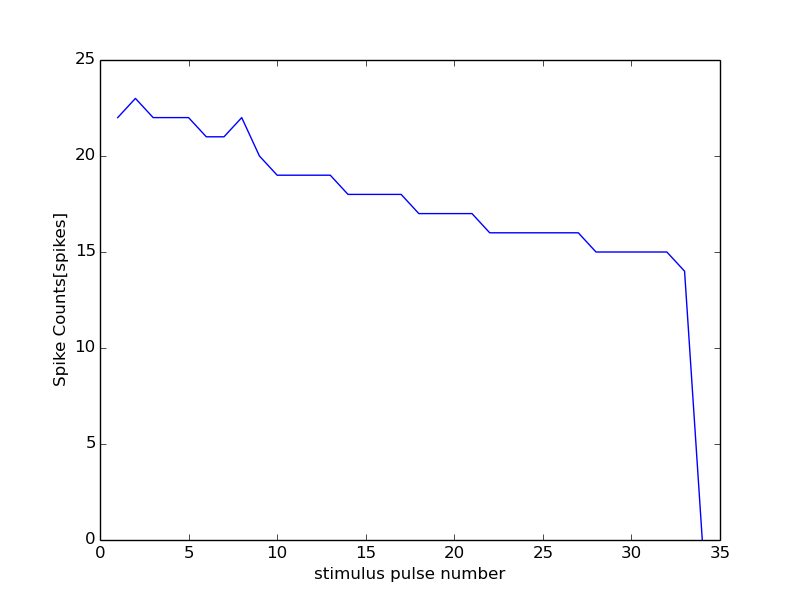

Values plotted in this chart, from the file beside it:
0, 0
1, 22
2, 23
3, 22
4, 22
5, 22
6, 21
7, 21
8, 22
9, 20
10, 19
11, 19
12, 19
13, 19
14, 18
15, 18
16, 18
17, 18
18, 17
19, 17
20, 17
21, 17
22, 16
23, 16
24, 16
25, 16
26, 16
27, 16
28, 15
29, 15
30, 15
31, 15
32, 15
33, 14
34, 0
